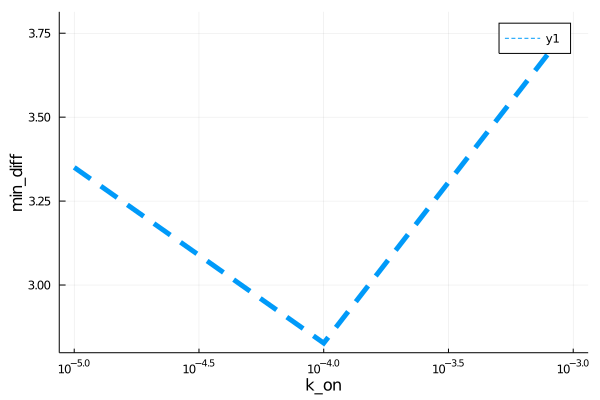

The file beside this chart, header and first rows:
para, error
9.999999999999999e-6, 3.35
0.0001, 2.827
0.001, 3.785
